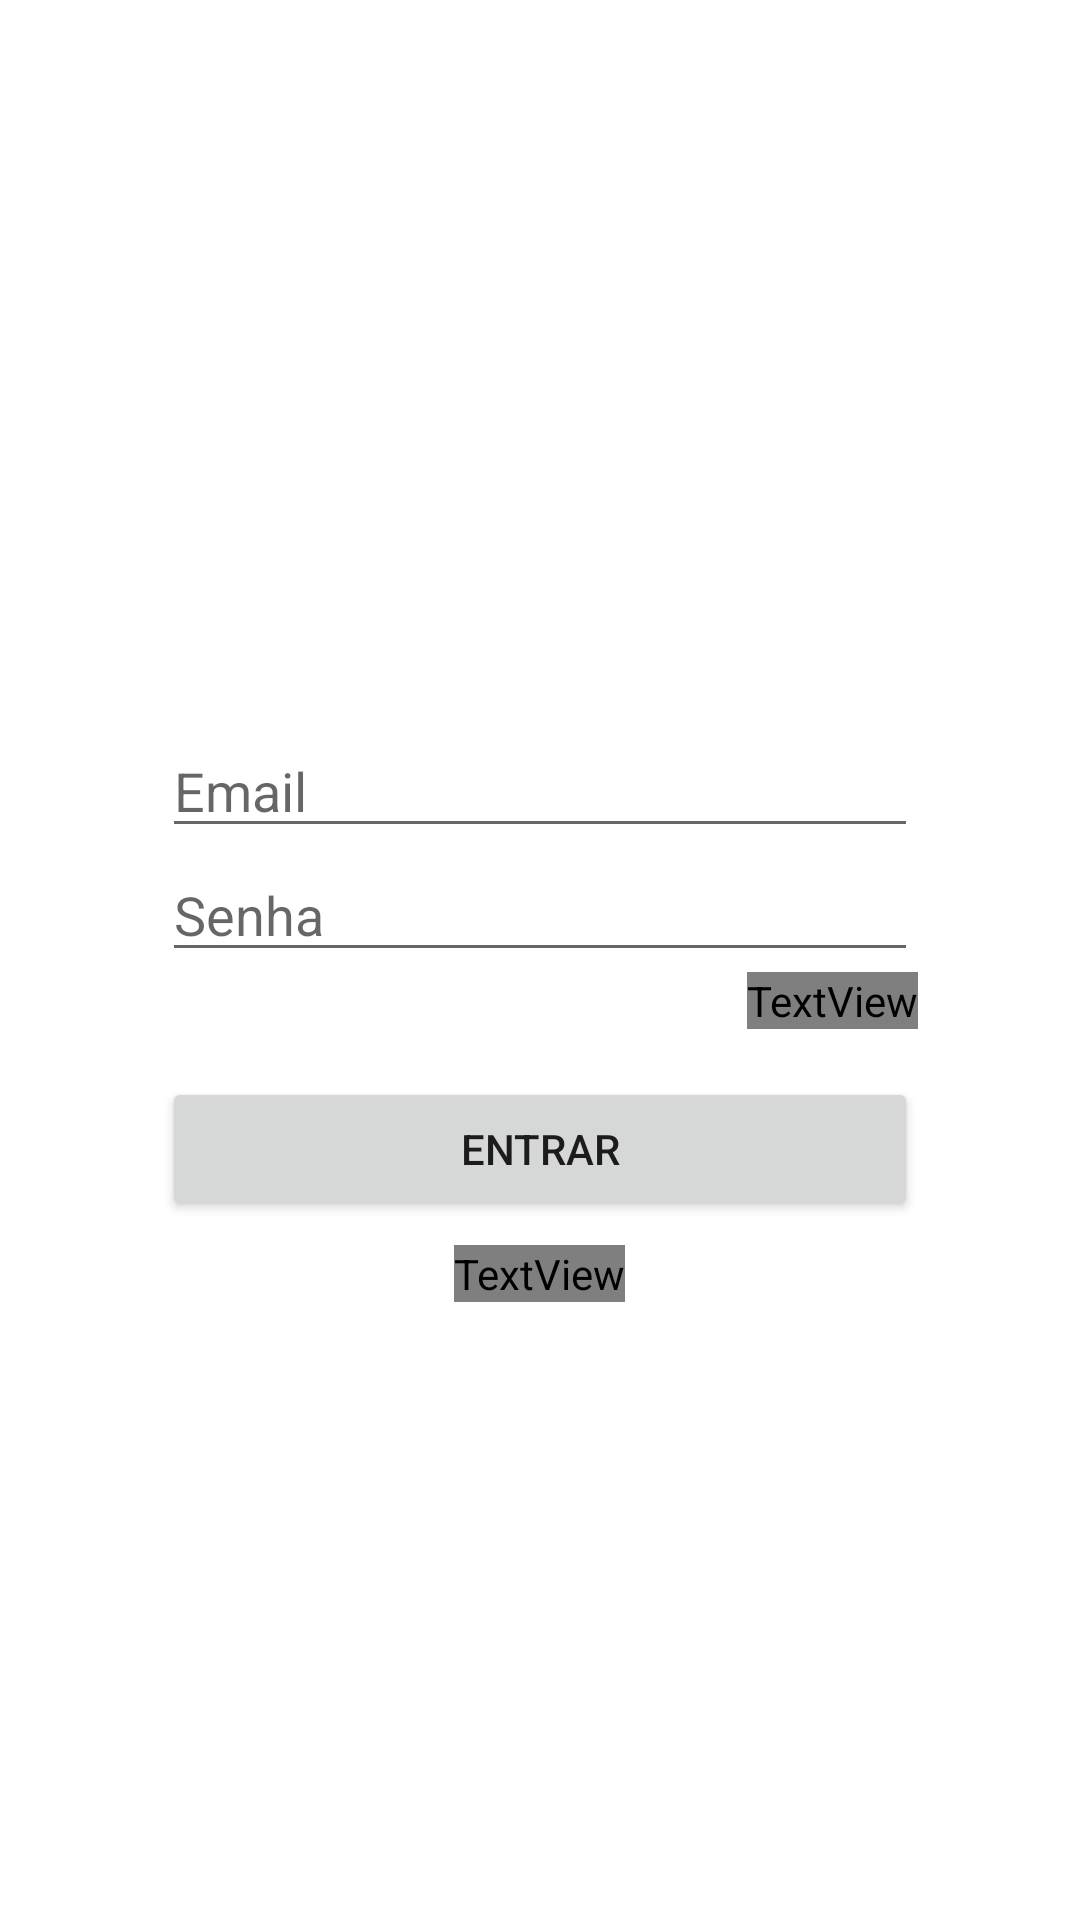

Write the Android layout XML for this screen, with the resource values it uses.
<!-- AndroidManifest.xml: application theme Theme.TakeAwat -->
<!-- res/layout/fragment_login.xml -->
<?xml version="1.0" encoding="utf-8"?>
<androidx.constraintlayout.widget.ConstraintLayout xmlns:android="http://schemas.android.com/apk/res/android"
    xmlns:app="http://schemas.android.com/apk/res-auto"
    xmlns:tools="http://schemas.android.com/tools"
    android:layout_width="match_parent"
    android:layout_height="match_parent">

    <ImageButton
        android:id="@+id/btnReturn"
        android:layout_width="wrap_content"
        android:layout_height="wrap_content"
        android:src="@drawable/baseline_arrow_back_24"
        android:background="@drawable/round_button"
        app:tint="?colorOnPrimaryContainer"
        android:padding="13dp"
        app:layout_constraintTop_toTopOf="parent"
        app:layout_constraintStart_toStartOf="parent"
        android:layout_marginStart="24dp"
        android:layout_marginTop="24dp"
        android:elevation="5dp" />

    <ImageView
        android:id="@+id/imgLogo"
        android:layout_width="match_parent"
        android:layout_height="wrap_content"
        android:adjustViewBounds="true"
        android:layout_marginStart="80dp"
        android:layout_marginEnd="80dp"
        app:layout_constraintBottom_toTopOf="@+id/llForm"
        app:layout_constraintEnd_toEndOf="parent"
        app:layout_constraintStart_toStartOf="parent"
        app:layout_constraintTop_toTopOf="parent"
        app:layout_constraintVertical_chainStyle="packed"
        app:srcCompat="@drawable/logo" />

    <LinearLayout
        android:id="@+id/llForm"
        android:layout_width="wrap_content"
        android:layout_height="wrap_content"
        android:orientation="vertical"
        app:flow_horizontalAlign="center"
        app:layout_constraintBottom_toBottomOf="parent"
        app:layout_constraintEnd_toEndOf="parent"
        app:layout_constraintStart_toStartOf="parent"
        app:layout_constraintTop_toBottomOf="@+id/imgLogo"
        android:paddingTop="16dp">

        <TextView
            android:id="@+id/tvErrorMsg"
            android:layout_width="match_parent"
            android:layout_height="wrap_content"
            android:gravity="center"
            android:textColor="?colorError"
            android:text=""/>

        <EditText
            android:id="@+id/txtEmail"
            android:layout_width="wrap_content"
            android:layout_height="wrap_content"
            android:layout_gravity="center"
            android:ems="12"
            android:hint="Email"
            android:autofillHints="emailAddress,name,username,phone"
            android:inputType="textEmailAddress" />

        <EditText
            android:id="@+id/txtPassword"
            android:layout_width="wrap_content"
            android:layout_height="wrap_content"
            android:layout_gravity="center"
            android:ems="12"
            android:hint="Senha"
            android:autofillHints="password"
            android:inputType="textPassword" />

        <TextView
            android:layout_width="wrap_content"
            android:layout_height="wrap_content"
            android:layout_gravity="end"
            android:text="Esqueceu a senha?"
            android:layout_marginBottom="16dp"
            android:textColor="?colorOnPrimaryContainer"/>

        <Button
            android:id="@+id/btnLogin"
            android:layout_width="match_parent"
            android:layout_height="wrap_content"
            android:layout_gravity="center"
            android:text="Entrar" />

        <TextView
            android:layout_width="wrap_content"
            android:layout_height="wrap_content"
            android:layout_gravity="center"
            android:text="Ainda não tem conta? Registar"
            android:layout_marginTop="8dp"
            android:textColor="?colorOnPrimaryContainer"/>
    </LinearLayout>

</androidx.constraintlayout.widget.ConstraintLayout>
<!-- resources referenced by this layout -->
<resources>
  <!-- drawable baseline_arrow_back_24 (drawable) -->
  <vector xmlns:android="http://schemas.android.com/apk/res/android"
      android:autoMirrored="true"
      android:height="24dp"
      android:tint="#000000"
      android:viewportHeight="24"
      android:viewportWidth="24"
      android:width="24dp">
        
      <path
          android:fillColor="@android:color/white"
          android:pathData="M20,11H7.83l5.59,-5.59L12,4l-8,8 8,8 1.41,-1.41L7.83,13H20v-2z"
          />
  </vector>
  <!-- drawable round_button (drawable) -->
  <?xml version="1.0" encoding="utf-8"?>
  <shape xmlns:android="http://schemas.android.com/apk/res/android"
      android:shape="oval">
      <solid android:color="?colorPrimaryContainer" />
  </shape>
  <style name="Theme.TakeAwat" parent="Theme.MaterialComponents.DayNight.DarkActionBar">
          
          <item name="colorPrimary">@color/primary</item>
          <item name="colorPrimaryVariant">@color/primary_dark</item>
          <item name="colorOnPrimary">@color/primary_text</item>
          
          <item name="colorSecondary">@color/secondary</item>
          <item name="colorSecondaryVariant">@color/secondary_dark</item>
          <item name="colorOnSecondary">@color/secondary_text</item>
          
          <item name="android:statusBarColor" tools:targetApi="l">?attr/colorPrimaryVariant</item>
          
      </style>
  <color name="primary">#00534F</color>
  <color name="primary_dark">#003733</color>
  <color name="primary_text">#FFFFFF</color>
  <color name="secondary">#F5E4B1</color>
  <color name="secondary_dark">#A19367</color>
  <color name="secondary_text">#000000</color>
</resources>
